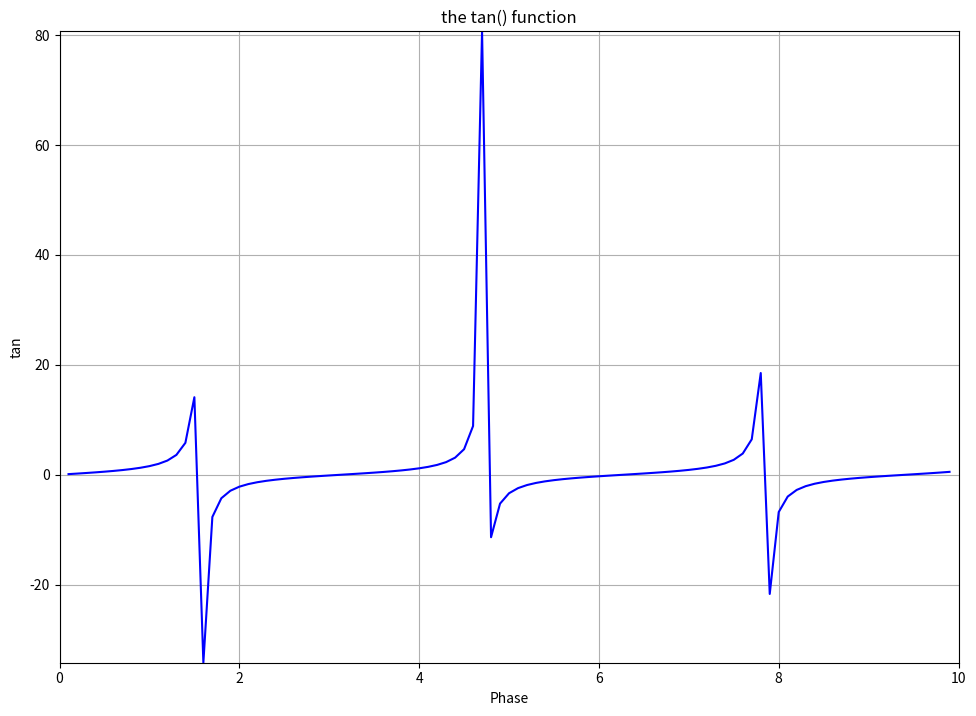

Write Python code to recreate this figure.
#!/usr/bin/env python
#
# file name: scanningReverse.py
#

import time
import matplotlib.pyplot as plt
import numpy as np

def display():

    (xMin, xMax, xDelta)  = (0., 10., 0.1)
    x = np.arange( xMin, xMax, xDelta)
    x = x[::-1]
    t = np.tan(x)

    plt.ion()
    if not plt.get_fignums():
        fig = plt.figure( 1, figsize = (11.6, 8.2))
    else:
        fig = plt.figure(1)
        fig.clear()

    tan_ax = fig.add_subplot(1, 1, 1)
    tan_ax.grid( True)
    tan_ax.set_xlabel( 'Phase')
    tan_ax.set_ylabel( 'tan')
    tan_ax.set_title( 'the tan() function')
    tan, = tan_ax.plot( x, t, 'b')
    tan_ax.set_xlim( xMin, xMax)
    
    for i in range( 1, len(x)):
        tan.set_data(x[0:i], t[0:i])
        tan_ax.set_ylim( np.min( t[0:i]), np.max( t[0:i]))
        fig.canvas.flush_events()

if __name__ == "__main__":
    display()
